Run: headless pygame with SDL's dummy video driver; simulated clock (each Clock.tick advances the game by its frame time, no real sleeping); random seed 0; keys injected as events and as key.get_pressed() state; mouse plan: one left click at the window centre at the start of phase 2, then a move to the lower-right quarter at the start of phase 3.
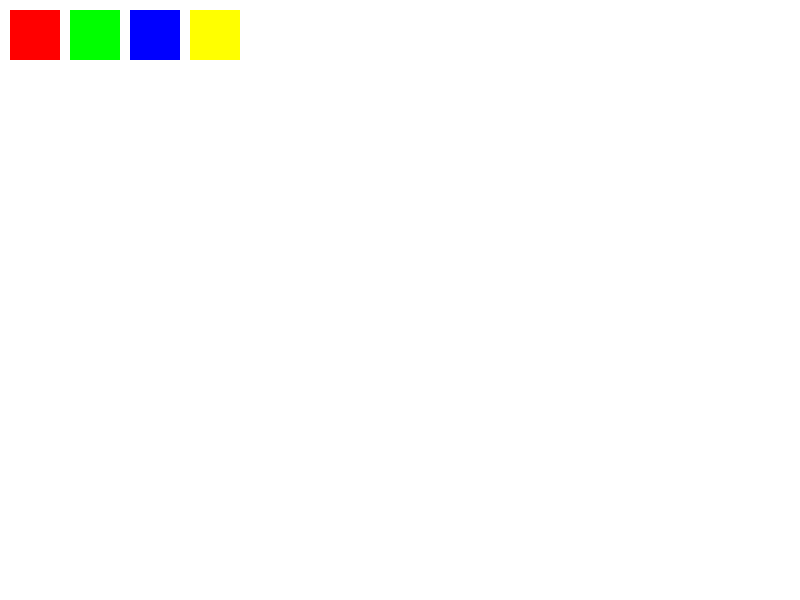
Frame 1 of 4 · flips 1–60 · no input
Frame 2 of 4 · flips 61–180 · clicked the window centre · tapped SPACE, RETURN · held RIGHT (→), D · screen unchanged from frame 1, image omitted
Frame 3 of 4 · flips 181–300 · moved the mouse to the lower-right quarter · held DOWN (↓), S · screen unchanged from frame 2, image omitted
Frame 4 of 4 · flips 301–420 · held LEFT (←), A, UP (↑), W · screen unchanged from frame 3, image omitted

The pygame program that drew these frames:

import pygame
import sys

# Initialize Pygame
pygame.init()

# Constants
WIDTH, HEIGHT = 800, 600
WHITE = (255, 255, 255)
BLACK = (0, 0, 0)
RED = (255, 0, 0)
GREEN = (0, 255, 0)
BLUE = (0, 0, 255)
YELLOW = (255, 255, 0)
ERASER_SIZE = 20

# Set up the display
screen = pygame.display.set_mode((WIDTH, HEIGHT))
pygame.display.set_caption("Drawing App")
clock = pygame.time.Clock()

# Set up the drawing surface
canvas = pygame.Surface((WIDTH, HEIGHT))
canvas.fill(WHITE)

# Drawing variables
drawing = False
last_pos = None
current_color = BLACK
brush_size = 5

# Main loop
running = True
while running:
    screen.fill(WHITE)  # Fill the screen with white

    # Event handling
    for event in pygame.event.get():
        if event.type == pygame.QUIT:
            running = False
        elif event.type == pygame.MOUSEBUTTONDOWN:
            if event.button == 1:  # Left click to start drawing
                drawing = True
                last_pos = event.pos
            elif event.button == 3:  # Right click to use the eraser
                drawing = True
                current_color = WHITE
                last_pos = event.pos
        elif event.type == pygame.MOUSEBUTTONUP:
            drawing = False
        elif event.type == pygame.MOUSEMOTION:
            if drawing:
                if current_color == WHITE:  # If using eraser, erase instead of draw
                    pygame.draw.circle(canvas, WHITE, event.pos, ERASER_SIZE)
                else:
                    pygame.draw.line(canvas, current_color, last_pos, event.pos, brush_size)
                last_pos = event.pos

    # Update the display with the canvas
    screen.blit(canvas, (0, 0))

    # Color selection buttons
    pygame.draw.rect(screen, RED, (10, 10, 50, 50))
    pygame.draw.rect(screen, GREEN, (70, 10, 50, 50))
    pygame.draw.rect(screen, BLUE, (130, 10, 50, 50))
    pygame.draw.rect(screen, YELLOW, (190, 10, 50, 50))

    # Switch colors on button press
    mouse_pos = pygame.mouse.get_pos()
    if pygame.mouse.get_pressed()[0]:
        if 10 <= mouse_pos[0] <= 60 and 10 <= mouse_pos[1] <= 60:
            current_color = RED
        elif 70 <= mouse_pos[0] <= 120 and 10 <= mouse_pos[1] <= 60:
            current_color = GREEN
        elif 130 <= mouse_pos[0] <= 180 and 10 <= mouse_pos[1] <= 60:
            current_color = BLUE
        elif 190 <= mouse_pos[0] <= 240 and 10 <= mouse_pos[1] <= 60:
            current_color = YELLOW

    pygame.display.flip()
    clock.tick(60)

pygame.quit()
sys.exit()
